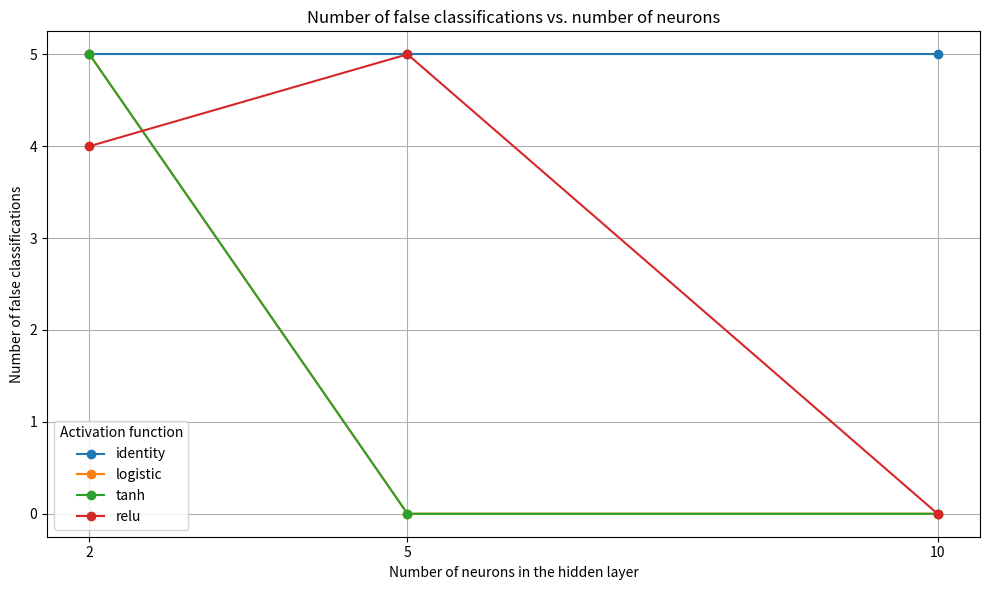

Write Python code to recreate this figure.
import matplotlib.pyplot as plt

results = [
    (2, "identity", 5),
    (2, "logistic", 5),
    (2, "tanh", 5),
    (2, "relu", 4),
    (5, "identity", 5),
    (5, "logistic", 0),
    (5, "tanh", 0),
    (5, "relu", 5),
    (10, "identity", 5),
    (10, "logistic", 0),
    (10, "tanh", 0),
    (10, "relu", 0),
]

activations = ["identity", "logistic", "tanh", "relu"]
data_by_activation = {act: [] for act in activations}
neuron_counts = sorted(set(r[0] for r in results))

for act in activations:
    for neurons in neuron_counts:
        for n, a, e in results:
            if n == neurons and a == act:
                data_by_activation[act].append(e)

plt.figure(figsize=(10, 6))
for act in activations:
    plt.plot(neuron_counts, data_by_activation[act], marker="o", label=f"{act}")

plt.title("Number of false classifications vs. number of neurons")
plt.xlabel("Number of neurons in the hidden layer")
plt.ylabel("Number of false classifications")
plt.xticks(neuron_counts)
plt.grid(True)
plt.legend(title="Activation function")
plt.tight_layout()
plt.show()
